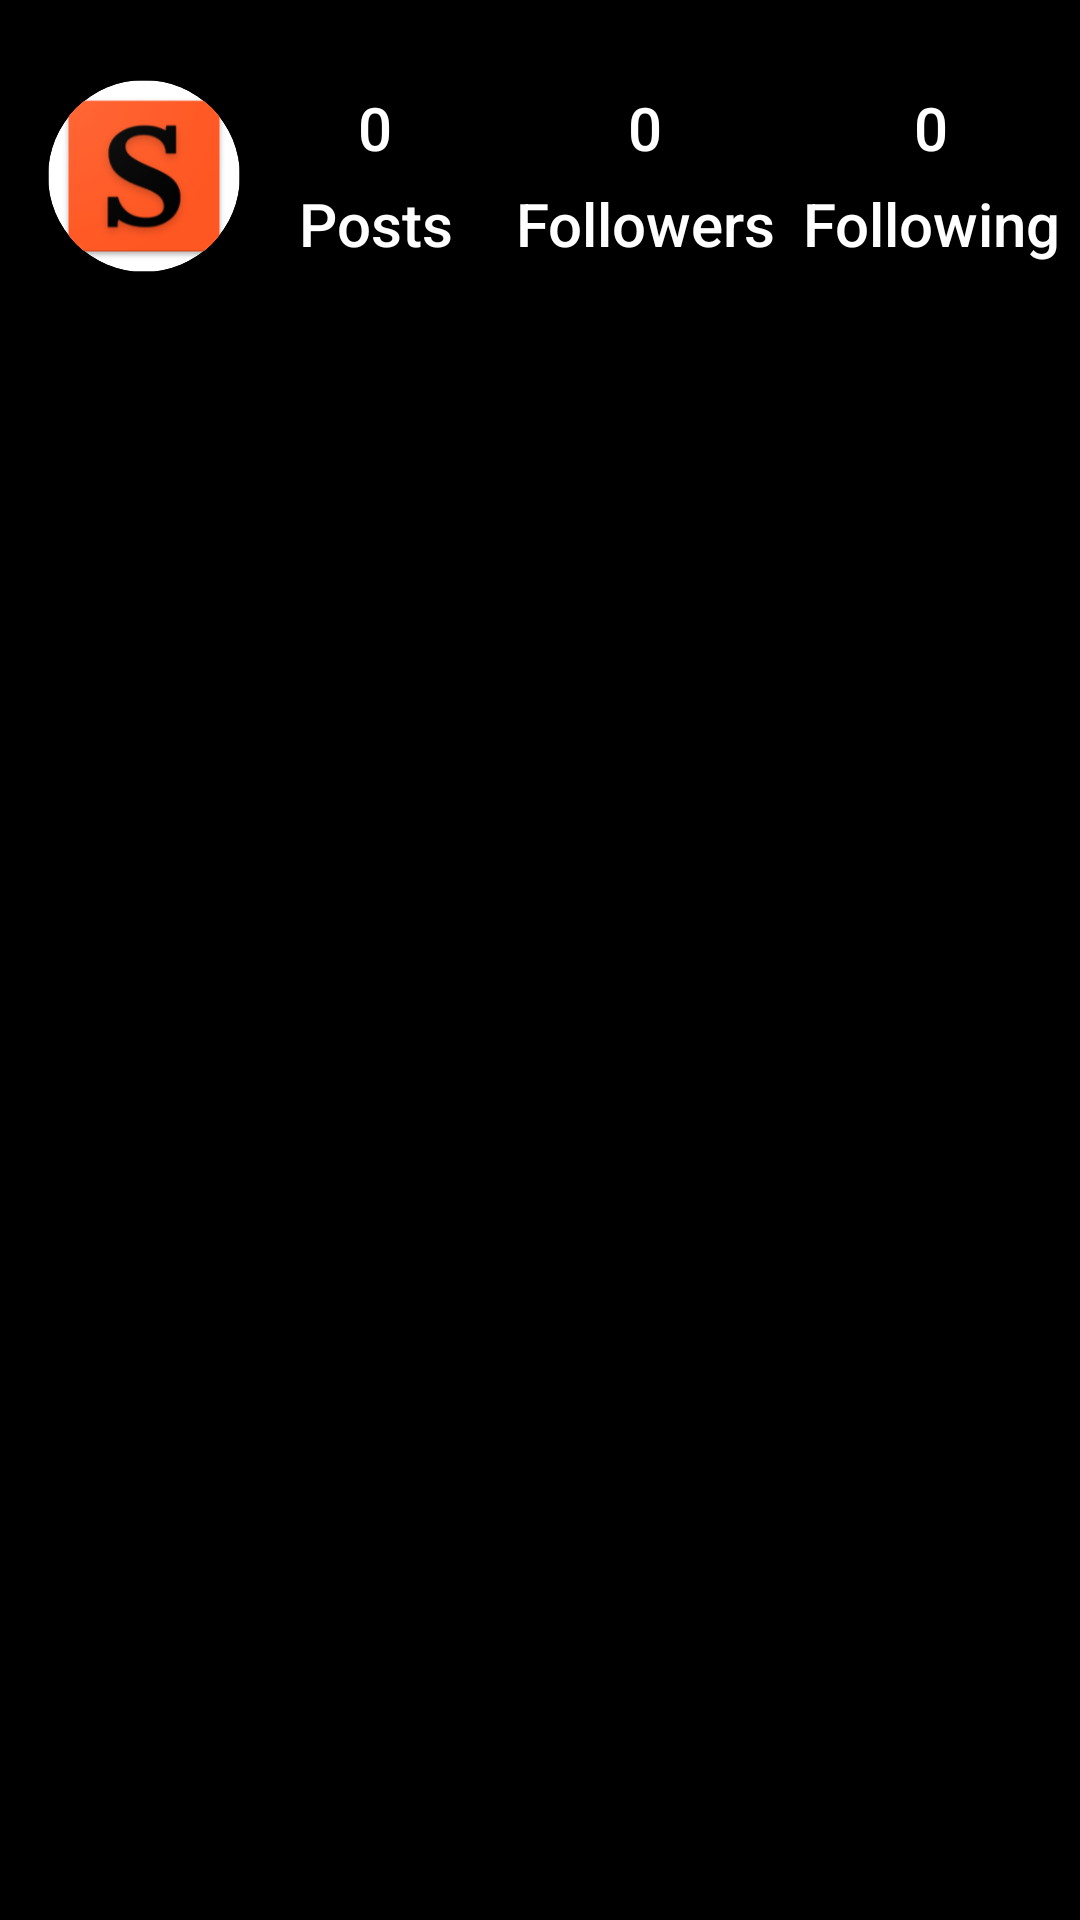

The Android layout XML behind this screen, and the referenced resources:
<!-- AndroidManifest.xml: application theme Theme.Social -->
<!-- res/layout/activity_searched.xml -->
<?xml version="1.0" encoding="utf-8"?>
    <androidx.constraintlayout.widget.ConstraintLayout xmlns:android="http://schemas.android.com/apk/res/android"
        xmlns:app="http://schemas.android.com/apk/res-auto"
        xmlns:tools="http://schemas.android.com/tools"
        android:id="@+id/frameLayout2"
        android:layout_width="match_parent"
        android:layout_height="match_parent"
        tools:context=".SearchableActivity"
        android:background="@color/black">

        <include layout="@layout/layout_circular_image"
            android:id="@+id/pofile_image"
            android:layout_width="@dimen/zerodp"
            android:layout_height="@dimen/zerodp"
            android:layout_centerHorizontal="true"
            android:layout_centerVertical="true"
            android:layout_margin="@dimen/margin16"
            app:layout_constraintDimensionRatio="w,1:1"
            app:layout_constraintHeight_percent="0.1"
            app:layout_constraintStart_toStartOf="parent"
            app:layout_constraintTop_toTopOf="parent"
            app:layout_constraintBottom_toTopOf="@id/recyclerView_posts"
            />

        <include layout="@layout/layout_posts"
            android:layout_width="@dimen/zerodp"
            android:layout_height="@dimen/zerodp"
            app:layout_constraintHeight_percent="0.1"
            app:layout_constraintLeft_toRightOf="@id/pofile_image"
            app:layout_constraintTop_toTopOf="parent"
            app:layout_constraintWidth_percent="0.25"
            app:layout_constraintBottom_toTopOf="@id/recyclerView_posts"/>

        <include layout="@layout/layout_followers"
            android:id="@+id/followers"
            android:layout_width="@dimen/zerodp"
            android:layout_height="@dimen/zerodp"
            app:layout_constraintHeight_percent="0.1"
            app:layout_constraintLeft_toRightOf="@id/posts"
            app:layout_constraintTop_toTopOf="parent"
            app:layout_constraintWidth_percent="0.25"
            app:layout_constraintBottom_toTopOf="@id/recyclerView_posts"/>

        <include layout="@layout/layout_following"
            android:id="@+id/following"
            android:layout_width="@dimen/zerodp"
            android:layout_height="@dimen/zerodp"
            app:layout_constraintHeight_percent="0.1"
            app:layout_constraintLeft_toRightOf="@id/followers"
            app:layout_constraintTop_toTopOf="parent"
            app:layout_constraintWidth_percent="0.28"
            app:layout_constraintBottom_toTopOf="@id/recyclerView_posts"/>

        <androidx.recyclerview.widget.RecyclerView
            android:id="@+id/recyclerView_posts"
            android:layout_width="match_parent"
            android:layout_height="@dimen/zerodp"
            app:layout_constraintHeight_percent="0.8"
            app:layout_constraintBottom_toBottomOf="parent"
            app:layout_constraintEnd_toEndOf="parent"
            app:layout_constraintStart_toStartOf="parent"
            app:layout_constraintTop_toBottomOf="@id/pofile_image"/>

    </androidx.constraintlayout.widget.ConstraintLayout>
<!-- res/layout/layout_circular_image.xml (included above) -->
<?xml version="1.0" encoding="utf-8"?>
<androidx.constraintlayout.widget.ConstraintLayout xmlns:android="http://schemas.android.com/apk/res/android"
    xmlns:app="http://schemas.android.com/apk/res-auto"
    android:id="@+id/linearLayout3"
    android:layout_width="match_parent"
    android:layout_height="match_parent">

    <androidx.cardview.widget.CardView
        android:id="@+id/pofile_image"
        android:layout_width="wrap_content"
        android:layout_height="wrap_content"
        app:cardCornerRadius="50dp"
        app:layout_constraintDimensionRatio="w,1:1"
        app:layout_constraintStart_toStartOf="parent"
        app:layout_constraintTop_toTopOf="parent">

        <ImageView
            android:id="@+id/roundedimage_pofile_image"
            android:layout_width="wrap_content"
            android:layout_height="wrap_content"
            android:scaleType="fitXY"
            android:src="@drawable/socail"
            android:contentDescription="@string/imageTitle" />
    </androidx.cardview.widget.CardView>

</androidx.constraintlayout.widget.ConstraintLayout>
<!-- res/layout/layout_posts.xml (included above) -->
<?xml version="1.0" encoding="utf-8"?>
<androidx.constraintlayout.widget.ConstraintLayout android:id="@+id/posts"
    android:layout_width="match_parent"
    android:layout_height="match_parent"
    app:layout_constraintHeight_percent="0.1"
    app:layout_constraintTop_toTopOf="parent"
    app:layout_constraintWidth_percent="0.25"
    xmlns:android="http://schemas.android.com/apk/res/android"
    xmlns:app="http://schemas.android.com/apk/res-auto">

        <TextView
            android:id="@+id/pofile_postsNums"
            android:layout_width="match_parent"
            android:layout_height="@dimen/zerodp"
            app:layout_constraintHeight_percent="0.5"
            app:layout_constraintTop_toTopOf="parent"
            app:layout_constraintLeft_toLeftOf="parent"
            app:layout_constraintRight_toRightOf="parent"
            android:text="@string/_32"
            style="@style/homeScreenText1"/>

        <TextView
            android:id="@+id/pofile_posts"
            android:layout_width="match_parent"
            android:layout_height="@dimen/zerodp"
            app:layout_constraintHeight_percent="0.5"
            app:layout_constraintTop_toBottomOf="@id/pofile_postsNums"
            app:layout_constraintLeft_toLeftOf="parent"
            app:layout_constraintRight_toRightOf="parent"
            android:text="@string/posts"
            style="@style/homeScreenText1"/>

    </androidx.constraintlayout.widget.ConstraintLayout>
<!-- res/layout/layout_followers.xml (included above) -->
<?xml version="1.0" encoding="utf-8"?>
<androidx.constraintlayout.widget.ConstraintLayout android:id="@+id/followers"
    android:layout_width="match_parent"
    android:layout_height="match_parent"
    app:layout_constraintHeight_percent="0.1"
    app:layout_constraintLeft_toRightOf="@id/posts"
    app:layout_constraintTop_toTopOf="parent"
    app:layout_constraintWidth_percent="0.25"
    app:layout_constraintBottom_toTopOf="@id/recyclerView_posts"
    xmlns:android="http://schemas.android.com/apk/res/android"
    xmlns:app="http://schemas.android.com/apk/res-auto">

    <TextView
        android:id="@+id/pofile_followersNums"
        android:layout_width="match_parent"
        android:layout_height="@dimen/zerodp"
        app:layout_constraintHeight_percent="0.5"
        app:layout_constraintTop_toTopOf="parent"
        app:layout_constraintLeft_toLeftOf="parent"
        app:layout_constraintRight_toRightOf="parent"
        android:text="@string/_32"
        style="@style/homeScreenText1"/>

    <TextView
        android:id="@+id/pofile_followers"
        android:layout_width="match_parent"
        android:layout_height="@dimen/zerodp"
        app:layout_constraintHeight_percent="0.5"
        app:layout_constraintTop_toBottomOf="@id/pofile_followersNums"
        app:layout_constraintLeft_toLeftOf="parent"
        app:layout_constraintRight_toRightOf="parent"
        android:text="@string/followers"
        style="@style/homeScreenText1"/>
</androidx.constraintlayout.widget.ConstraintLayout>
<!-- res/layout/layout_following.xml (included above) -->
<?xml version="1.0" encoding="utf-8"?>
<androidx.constraintlayout.widget.ConstraintLayout android:id="@+id/following"
    android:layout_width="match_parent"
    android:layout_height="match_parent"
    app:layout_constraintHeight_percent="0.1"
    app:layout_constraintLeft_toRightOf="@id/followers"
    app:layout_constraintTop_toTopOf="parent"
    app:layout_constraintWidth_percent="0.28"
    app:layout_constraintBottom_toTopOf="@id/recyclerView_posts"
    xmlns:android="http://schemas.android.com/apk/res/android"
    xmlns:app="http://schemas.android.com/apk/res-auto">

    <TextView
        android:id="@+id/pofile_followingNums"
        android:layout_width="match_parent"
        android:layout_height="@dimen/zerodp"
        app:layout_constraintHeight_percent="0.5"
        app:layout_constraintTop_toTopOf="parent"
        app:layout_constraintLeft_toLeftOf="parent"
        app:layout_constraintRight_toRightOf="parent"
        android:text="@string/_32"
        style="@style/homeScreenText1"/>

    <TextView
        android:id="@+id/pofile_following"
        android:layout_width="match_parent"
        android:layout_height="@dimen/zerodp"
        app:layout_constraintHeight_percent="0.5"
        app:layout_constraintTop_toBottomOf="@id/pofile_followingNums"
        app:layout_constraintLeft_toLeftOf="parent"
        app:layout_constraintRight_toRightOf="parent"
        android:text="@string/following"
        style="@style/homeScreenText1"/>
</androidx.constraintlayout.widget.ConstraintLayout>
<!-- resources referenced by this layout -->
<resources>
  <color name="black">#FF000000</color>
  <dimen name="margin16">16dp</dimen>
  <dimen name="zerodp">0dp</dimen>
  <!-- drawable socail: png bitmap (drawable-hdpi, 10795 bytes) -->
  <string name="_32">0</string>
  <string name="followers">Followers</string>
  <string name="following">Following</string>
  <string name="imageTitle">Aloo corn frankie</string>
  <string name="posts">Posts</string>
  <style name="homeScreenText1" parent="TextAppearance.AppCompat.Title">
          <item name="android:gravity">center</item>
          <item name="android:textColor">@color/white</item>
          <item name="android:gravity" tools:ignore="DuplicateDefinition">top|center_horizontal</item>
      </style>
  <style name="Theme.Social" parent="Theme.MaterialComponents.DayNight.DarkActionBar">
          
          <item name="colorPrimary">@color/primary</item>
          <item name="colorPrimaryVariant">@color/primary_dark</item>
          <item name="colorOnPrimary">@color/primary_light</item>
          
          <item name="android:colorAccent">@color/accent</item>
  
          
          <item name="android:statusBarColor" tools:targetApi="l">?attr/colorPrimaryVariant</item>
          
  
  
          <item name="android:windowContentTransitions">true</item>
          
          <item name="android:windowActivityTransitions">true</item>
          
          <item name="android:windowEnterTransition">@transition/slide_enter_bottom</item>
          <item name="android:windowExitTransition">@transition/slide_exit_top</item>
      </style>
  <color name="white">#FFFFFFFF</color>
  <color name="primary">#03A9F4</color>
  <color name="primary_dark">#0288D1</color>
  <color name="primary_light">#B3E5FC</color>
  <color name="accent">#FF9800</color>
</resources>
